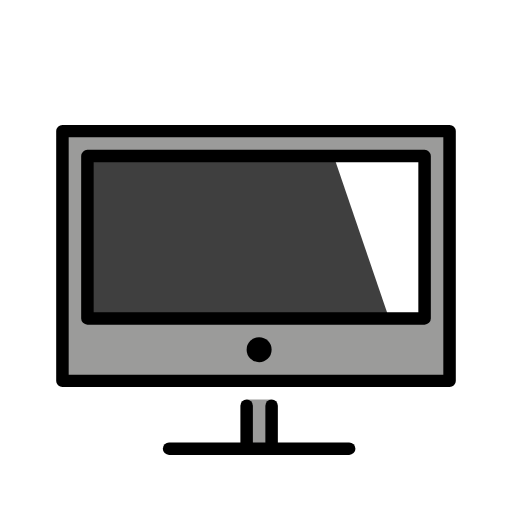
t = 0.00 s
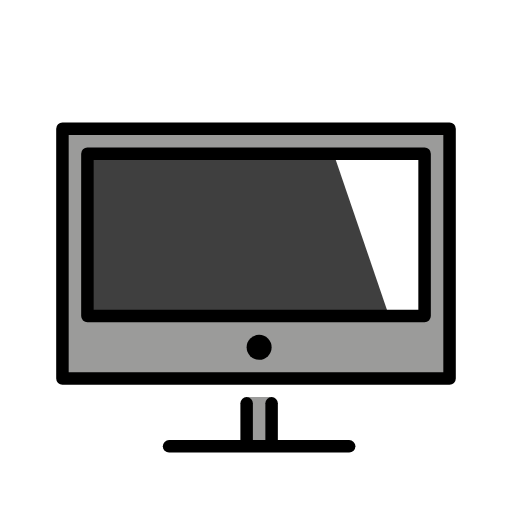
t = 0.48 s
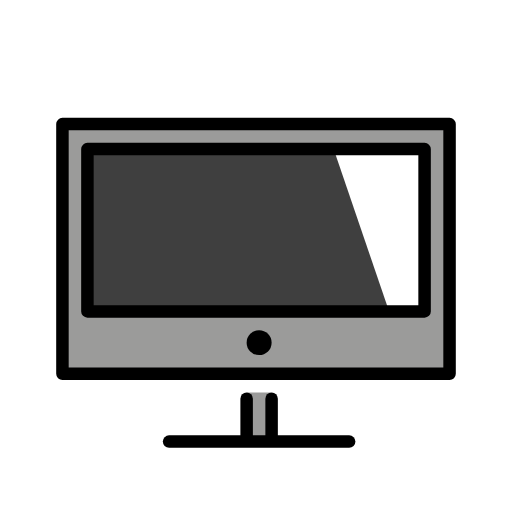
t = 1.43 s
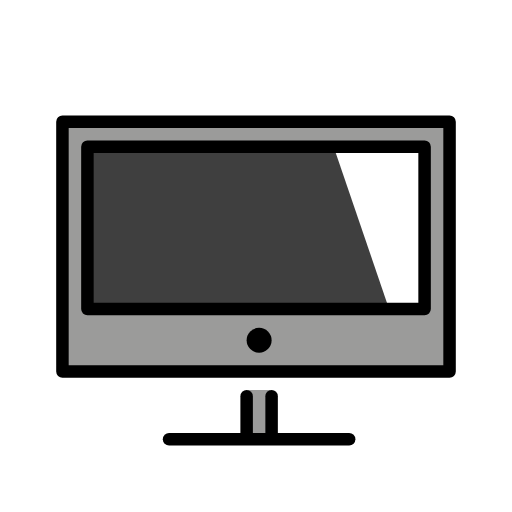
t = 1.90 s
t = 2.38 s: frame unchanged from t = 1.43 s, image omitted
t = 3.33 s: frame unchanged from t = 0.48 s, image omitted

The animated SVG that drew these frames (rendered in a browser with its animation timeline set to each time). Animation: 1 SMIL element (animateTransform=1); one cycle of 3.80 s, repeats indefinitely.

<?xml version='1.0' encoding='utf-8'?>
<svg xmlns="http://www.w3.org/2000/svg" id="emoji" viewBox="-5 -5 82 82" width="200" height="200" role="img">
  <title>OpenMoji: television</title><g><g id="color">
    <path fill="#9B9B9A" stroke="none" d="M5.2629,15.7371L4.5,56.0004h62.1729L67,16L5.2629,15.7371z" />
    <rect x="9" y="20" width="54" height="26" fill="#3F3F3F" stroke="none" />
    <polygon fill="#FFFFFF" stroke="none" points="63,46 63,20 48.3262,19.6764 57.2277,45.7365" />
    <path fill="#9B9B9A" stroke="none" d="M34.2719,60.958l-0.2095,5.894l4.5437,0.1057l0.1946-6.6887c0,0-0.8534-1.3007-0.3007-1.3007h-4 C35.0527,58.9683,34.2719,60.958,34.2719,60.958z" />
  </g>
  <g id="hair" />
  <g id="skin" />
  <g id="skin-shadow" />
  <g id="line">
    <rect x="5" y="16" width="62" height="40" fill="none" stroke="#000000" stroke-linecap="round" stroke-linejoin="round" stroke-miterlimit="10" stroke-width="2" />
    <line x1="50.9229" x2="22.0771" y1="66.852" y2="66.852" fill="#000000" stroke="#000000" stroke-linecap="round" stroke-linejoin="round" stroke-miterlimit="10" stroke-width="2" />
    <circle cx="36.5" cy="51" r="2" fill="#000000" stroke="none" />
    <rect x="9" y="20" width="54" height="26" fill="none" stroke="#000000" stroke-linecap="round" stroke-linejoin="round" stroke-miterlimit="10" stroke-width="2" />
    <line x1="38.5" x2="38.5" y1="59.9683" y2="66.3538" fill="none" stroke="#000000" stroke-linecap="round" stroke-linejoin="round" stroke-miterlimit="10" stroke-width="2" />
    <line x1="34.5" x2="34.5" y1="59.9683" y2="66.3538" fill="none" stroke="#000000" stroke-linecap="round" stroke-linejoin="round" stroke-miterlimit="10" stroke-width="2" />
  </g>
<animateTransform attributeName="transform" type="translate" values="0 0;0 -1.5;0 0" dur="3.8s" repeatCount="indefinite" /></g></svg>
